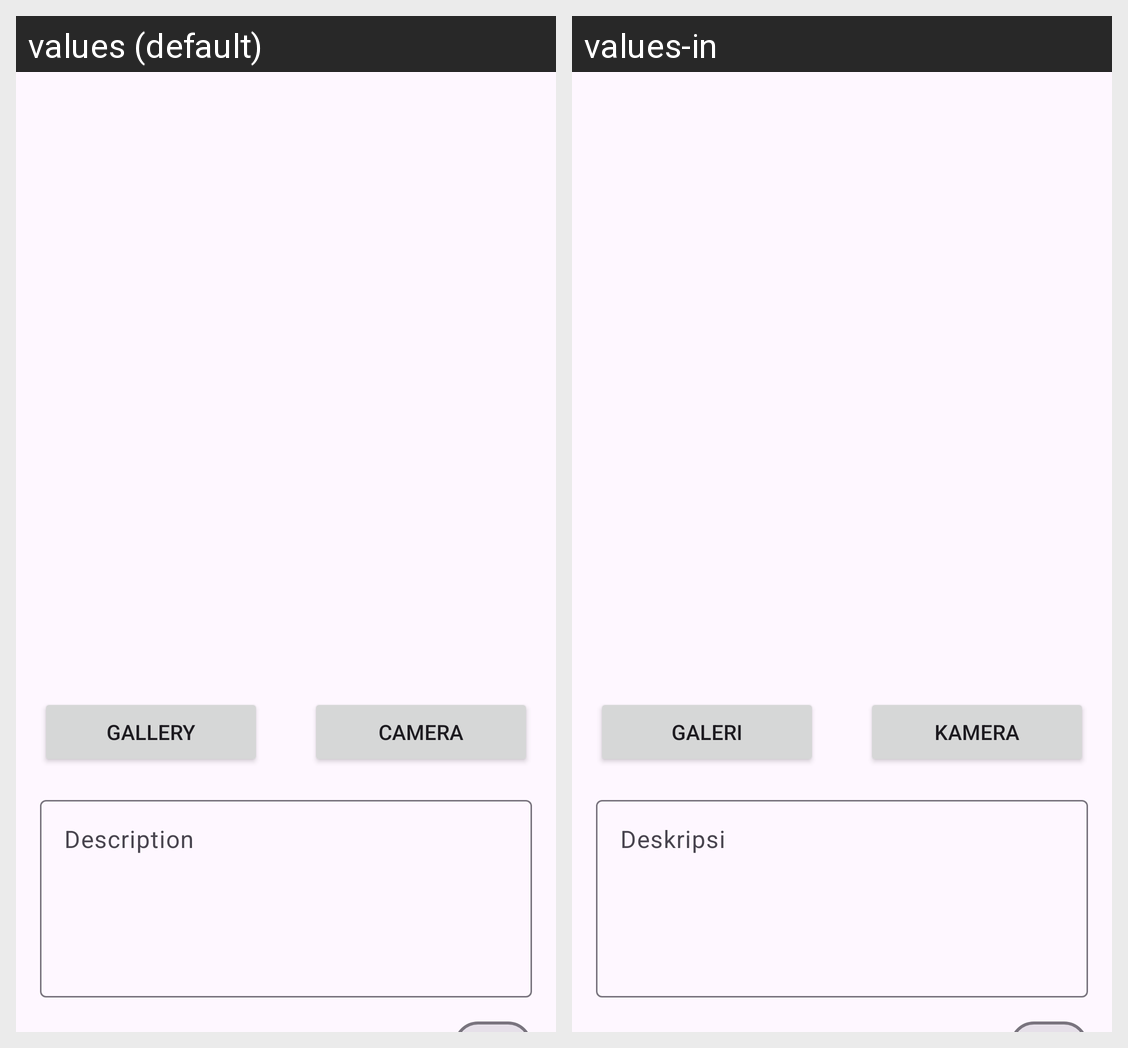

Here is an Android app screen in its default locale and in the app's own translations. Write out the translated-string differences for the strings that appear on this screen.
Android screen res/layout/activity_story.xml rendered under 2 locales, left to right: values (default), values-in. Device: Nexus 5 (rendered at 1080×1920; each locale shown at half size, 540×960, under a caption strip naming it); theme Theme.MyStoryApp.
Strings drawn on this screen, with the default value and each locale's value (text and hints the layout hard-codes, and strings that could not be matched under every locale, appear in the picture but are not listed):

gallery
  values: Gallery
  values-in: Galeri

camera
  values: Camera
  values-in: Kamera

description
  values: Description
  values-in: Deskripsi
